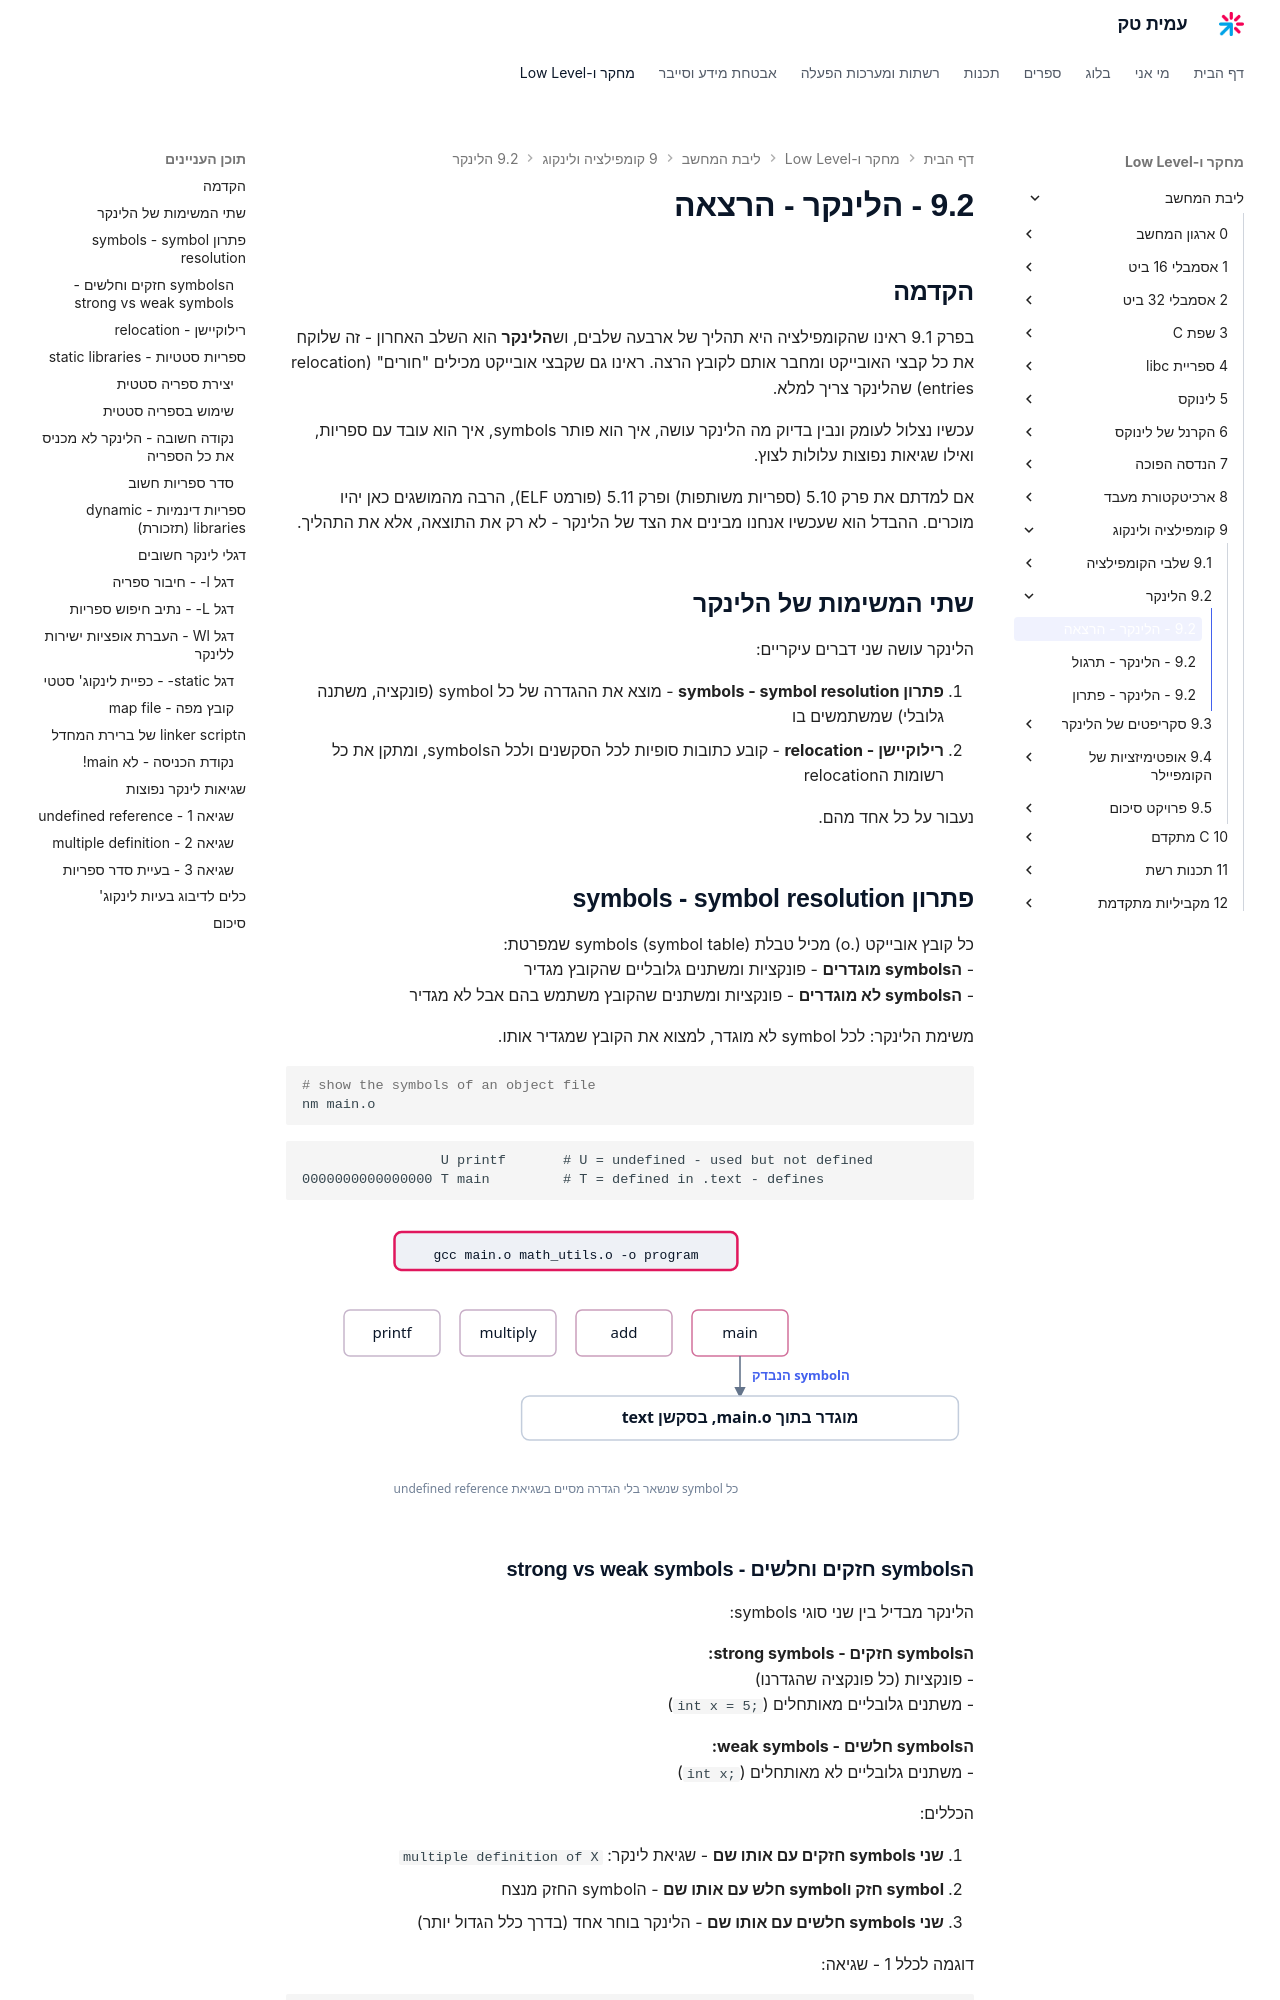

repository: AmitPinchasi/amittech · page: ליבת-המחשב/9 - קומפילציה ולינקוג/9.2 - הלינקר/9.2 - הלינקר - הרצאה/index.html · generator: mkdocs

## הקדמה

בפרק 9.1 ראינו שהקומפילציה היא תהליך של ארבעה שלבים, וש**הלינקר** הוא השלב האחרון - זה שלוקח את כל קבצי האובייקט ומחבר אותם לקובץ הרצה. ראינו גם שקבצי אובייקט מכילים "חורים" (relocation entries) שהלינקר צריך למלא.

עכשיו נצלול לעומק ונבין בדיוק מה הלינקר עושה, איך הוא פותר symbols, איך הוא עובד עם ספריות, ואילו שגיאות נפוצות עלולות לצוץ.

אם למדתם את פרק 5.10 (ספריות משותפות) ופרק 5.11 (פורמט ELF), הרבה מהמושגים כאן יהיו מוכרים. ההבדל הוא שעכשיו אנחנו מבינים את הצד של הלינקר - לא רק את התוצאה, אלא את התהליך.

## שתי המשימות של הלינקר

הלינקר עושה שני דברים עיקריים:

1. **פתרון symbols - symbol resolution** - מוצא את ההגדרה של כל symbol (פונקציה, משתנה גלובלי) שמשתמשים בו
2. **רילוקיישן - relocation** - קובע כתובות סופיות לכל הסקשנים ולכל הsymbols, ומתקן את כל רשומות הrelocation

נעבור על כל אחד מהם.

## פתרון symbols - symbol resolution

כל קובץ אובייקט (.o) מכיל טבלת symbols (symbol table) שמפרטת:
- **הsymbols מוגדרים** - פונקציות ומשתנים גלובליים שהקובץ מגדיר
- **הsymbols לא מוגדרים** - פונקציות ומשתנים שהקובץ משתמש בהם אבל לא מגדיר

משימת הלינקר: לכל symbol לא מוגדר, למצוא את הקובץ שמגדיר אותו.

```bash
# show the symbols of an object file
nm main.o
```

```
                 U printf       # U = undefined - used but not defined
0000000000000000 T main         # T = defined in .text - defines
```

![אנימציה של פתרון symbols, שמראה כיצד הלינקר עובר על כל symbol בתוכנית, מזהה שהsymbol מוגדר בקובץ עצמו, בקובץ אובייקט אחר, או בספריה חיצונית, וכיצד symbol שנשאר בלי הגדרה מסתיים בשגיאת undefined reference](../../../images/illustrations/core-9-2-symbol-resolution.svg)
